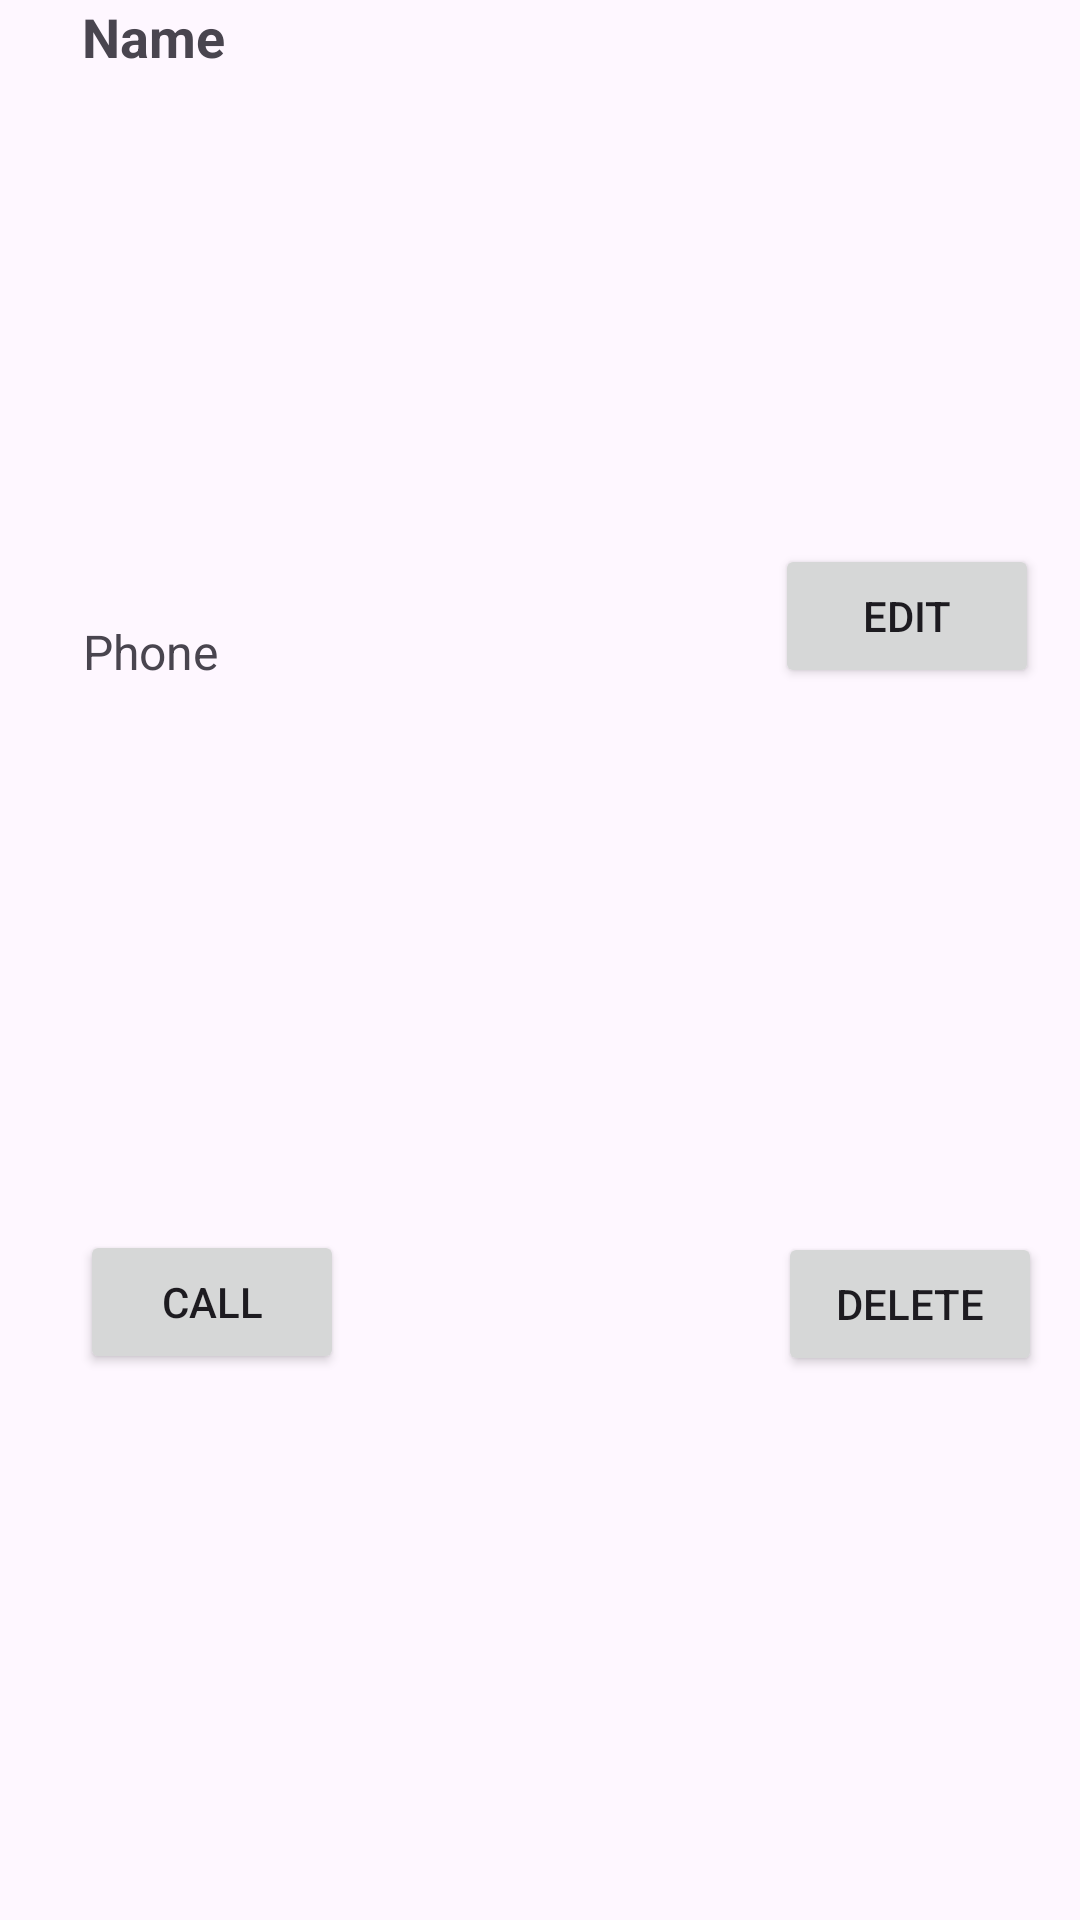

Android layout source for this screen:
<!-- AndroidManifest.xml: application theme Theme.Safe_Alert_Esanu_Cristian -->
<!-- res/layout/contact_item.xml -->
<?xml version="1.0" encoding="utf-8"?>

<androidx.constraintlayout.widget.ConstraintLayout xmlns:android="http://schemas.android.com/apk/res/android"
    xmlns:app="http://schemas.android.com/apk/res-auto"
    xmlns:tools="http://schemas.android.com/tools"
    android:id="@+id/linearLayout2"
    android:layout_width="match_parent"
    android:layout_height="wrap_content"
    android:outlineProvider="none"
    app:layout_insetEdge="bottom">

    <TextView
        android:id="@+id/contact_name"
        android:layout_width="wrap_content"
        android:layout_height="wrap_content"
        android:text="Name"
        android:textSize="18sp"
        android:textStyle="bold"
        app:layout_constraintEnd_toStartOf="@+id/btnEdit"
        app:layout_constraintHorizontal_bias="0.13"
        app:layout_constraintStart_toStartOf="parent"
        tools:layout_editor_absoluteY="3dp" />

    <TextView
        android:id="@+id/contact_phone"
        android:layout_width="wrap_content"
        android:layout_height="wrap_content"
        android:text="Phone"
        android:textSize="16sp"
        app:layout_constraintBottom_toTopOf="@+id/call_button"
        app:layout_constraintEnd_toStartOf="@+id/btnEdit"
        app:layout_constraintHorizontal_bias="0.129"
        app:layout_constraintStart_toStartOf="parent"
        app:layout_constraintTop_toBottomOf="@+id/contact_name"
        app:layout_constraintVertical_bias="0.5" />

    <Button
        android:id="@+id/call_button"
        android:layout_width="wrap_content"
        android:layout_height="wrap_content"
        android:text="Call"
        app:layout_constraintBottom_toBottomOf="parent"
        app:layout_constraintEnd_toStartOf="@+id/btnDelete"
        app:layout_constraintHorizontal_bias="0.155"
        app:layout_constraintStart_toStartOf="parent"
        app:layout_constraintTop_toBottomOf="@+id/contact_phone"
        app:layout_constraintVertical_bias="0.5" />

    <Button
        android:id="@+id/btnEdit"
        android:layout_width="wrap_content"
        android:layout_height="wrap_content"
        android:text="Edit"
        app:layout_constraintBottom_toTopOf="@+id/btnDelete"
        app:layout_constraintEnd_toEndOf="parent"
        app:layout_constraintHorizontal_bias="0.95"
        app:layout_constraintStart_toStartOf="parent"
        app:layout_constraintTop_toTopOf="parent"
        app:layout_constraintVertical_bias="0.5" />

    <Button
        android:id="@+id/btnDelete"
        android:layout_width="wrap_content"
        android:layout_height="wrap_content"
        android:text="Delete"
        app:layout_constraintBottom_toBottomOf="parent"
        app:layout_constraintEnd_toEndOf="parent"
        app:layout_constraintHorizontal_bias="0.953"
        app:layout_constraintStart_toStartOf="parent"
        app:layout_constraintTop_toBottomOf="@+id/btnEdit"
        app:layout_constraintVertical_bias="0.5" />
</androidx.constraintlayout.widget.ConstraintLayout>
<!-- resources referenced by this layout -->
<resources>
  <style name="Theme.Safe_Alert_Esanu_Cristian" parent="Base.Theme.Safe_Alert_Esanu_Cristian" />
  <style name="Base.Theme.Safe_Alert_Esanu_Cristian" parent="Theme.Material3.DayNight.NoActionBar">
          
          
      </style>
</resources>
